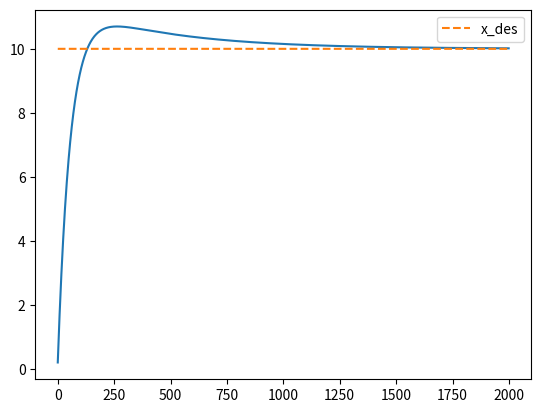

Reproduce this figure in Python.
import numpy as np
from matplotlib import pyplot as plt

def main():
    dt = 0.002
    steps = 2000
    tau_thrust = 0.1
    alpha = dt / tau_thrust

    kp = 1.0
    ki = 1.0
    ki_limit = 1.0

    x = 0.0
    x_des = 10.0

    integral = 0.0
    xs = []

    for i in range(steps):
        x_err = x_des - x
        integral += x_err * dt
        integral = np.clip(integral, -ki_limit, ki_limit)
        u = kp * x_des + ki * integral
        x = (1 - alpha) * x + alpha * u
        xs.append(x)

    plt.plot(xs)
    plt.plot([x_des] * steps, label='x_des', linestyle='--')
    plt.legend()
    plt.savefig('thrust_debug.png')

if __name__ == '__main__':
    main()